pico-8 play session: no input (idle)

[t = 1 s] idle ~1s (no d-pad/buttons)
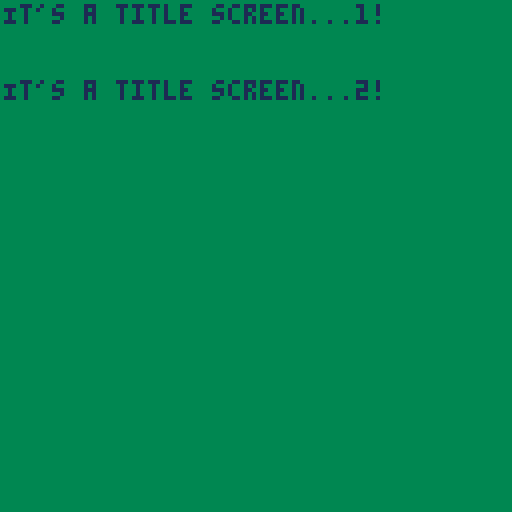
[t = 8 s] idle ~8s (no d-pad/buttons)
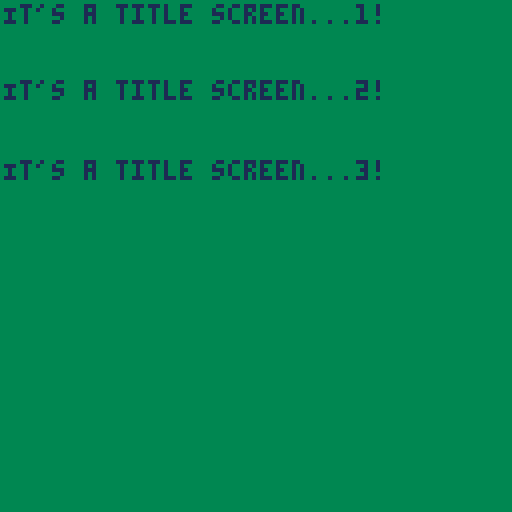

pico-8 cartridge
version 29
__lua__
-- asteroids
-- games by emre

-------------------------------------------------------------------------------
-- Global Variables
-------------------------------------------------------------------------------
cpu_difficulty = 1
-- I should define a difficulty progression algorithm...
debugmsg = ''
is_debugmode = false

-- Score
score = 0

global_acc = 0 -- global accumulator
timer_start = 0
timer_end = 0
global_state = 0

Timer = {}
Timer.__index = Timer

function Timer.create(num_frames)
  local new_timer = {}
  setmetatable(new_timer, Timer)

  new_timer.num_frames = num_frames
  new_timer.timer_start = global_acc
  new_timer.timer_end = global_acc + num_frames
  new_timer.status = 'active'
  return new_timer
end

function is_timer_finished(timer)
  if timer.timer_end <= global_acc then
    return true
  else
    return false
  end
end

function timer_update(timer)
  i=1
end

-- State = {}
-- State.__index = State
-- num_states = 0

-- function State.create(draw_func, update_func)
--   num_states += 1
--   local new_state  = {}
--   setmetatable(new_state, State)

--   new_state.draw_func = draw_func
--   new_state.update_func = update_func
--   new_state.index = num_states

--   return new_state
-- end

Entity = {}
Entity.__index = Entity

function Entity.create(px,py,vx,vy,ax,ay,rotation,
    spr,anim_seq,anim_framerate)
  local new_entity = {}
  setmetatable(new_entity, Entity)

  new_entity.px = px
  new_entity.py = py
  new_entity.vx = vx
  new_entity.vy = vy
  new_entity.ax = ax
  new_entity.ay = ay
  new_entity.rotation  = rotation
  
  new_entity.spr = spr
  new_entity.anim_seq = anim_seq
  new_entity.anim_seq_index = 1
  new_entity.anim_framerate = anim_framerate
  new_entity.anim_num_frames = count(anim_seq)
  new_entity.frames = 0

	return new_entity
end

function draw_ent(ent)
  ent.frames += 1
  
  if ent.anim_seq == nil then
    drawspr(ent.spr,ent.pos_x,ent.pos_y)
  else
    if ent.frames >= 30/ent.anim_framerate then
      ent.anim_seq_index += 1
      if ent.anim_seq_index > ent.anim_num_frames then
        ent.anim_seq_index = 1
      end
      ent.frames = 0
    end

    drawspr(ent.anim_seq[ent.anim_seq_index],ent.pos_x,ent.pos_y)
  end
end

function drawspr(_spr,_x,_y,_c)
  --palt(0,false)
  if _c !=  nil then
    pal(7,_c)
  end
  spr(_spr,_x,_y)
  pal()
end

function _init()
  -- define app states
  state_init_game, state_next_level, state_game_over, state_init_title_screen, state_title_screen = 1, 2, 3, 4, 5
  --state_init_match = State.create(draw_main_screen, update_init_match)

  -- define draw_funcs
  draw_funcs = {[state_init_game]=draw_nothing,
                [state_next_level]=draw_next_level,
                [state_game_over]=draw_game_over_screen,
                [state_title_screen]=draw_title_screen,
                [state_init_title_screen]=draw_nothing
              }

  -- define update_funcs
  update_funcs = {[state_init_game]=update_init_game,
                [state_next_level]=update_next_level,
                [state_game_over]=update_game_over,
                [state_title_screen]=update_title_screen,
                [state_init_title_screen]=update_init_title_screen
              }

  global_state = state_init_game
end

function _update()
  update_funcs[global_state]()

  global_acc += 1 -- global accumulator
end

function _draw()
  draw_funcs[global_state]()
end

function draw_nothing()
  i=1
end

function update_init_game()
  music(0)
  global_state = state_init_title_screen

  debugmsg = 'update_init_game()'
end

function draw_title_screen()
  -- clear the screen
  rectfill(0,0,128,128,3)

  if(is_timer_finished(timer_display_title_1)==true) then 
    print("It's a title screen...1!", 1, 1, 1) 
  end

  if(is_timer_finished(timer_display_title_2)==true) then 
    print("It's a title screen...2!", 1, 20, 1) 
  end

  if(is_timer_finished(timer_display_title_3)==true) then 
    print("It's a title screen...3!", 1, 40, 1) 
  end
end

function update_init_title_screen()
  display_title_1 =  false
  display_title_2 =  false
  display_title_3 =  false

  timer_display_title_1 = Timer.create(15)
  timer_display_title_2 = Timer.create(30)
  timer_display_title_3 = Timer.create(120)

  global_state = state_title_screen
end

function update_title_screen()
  i=1
end
